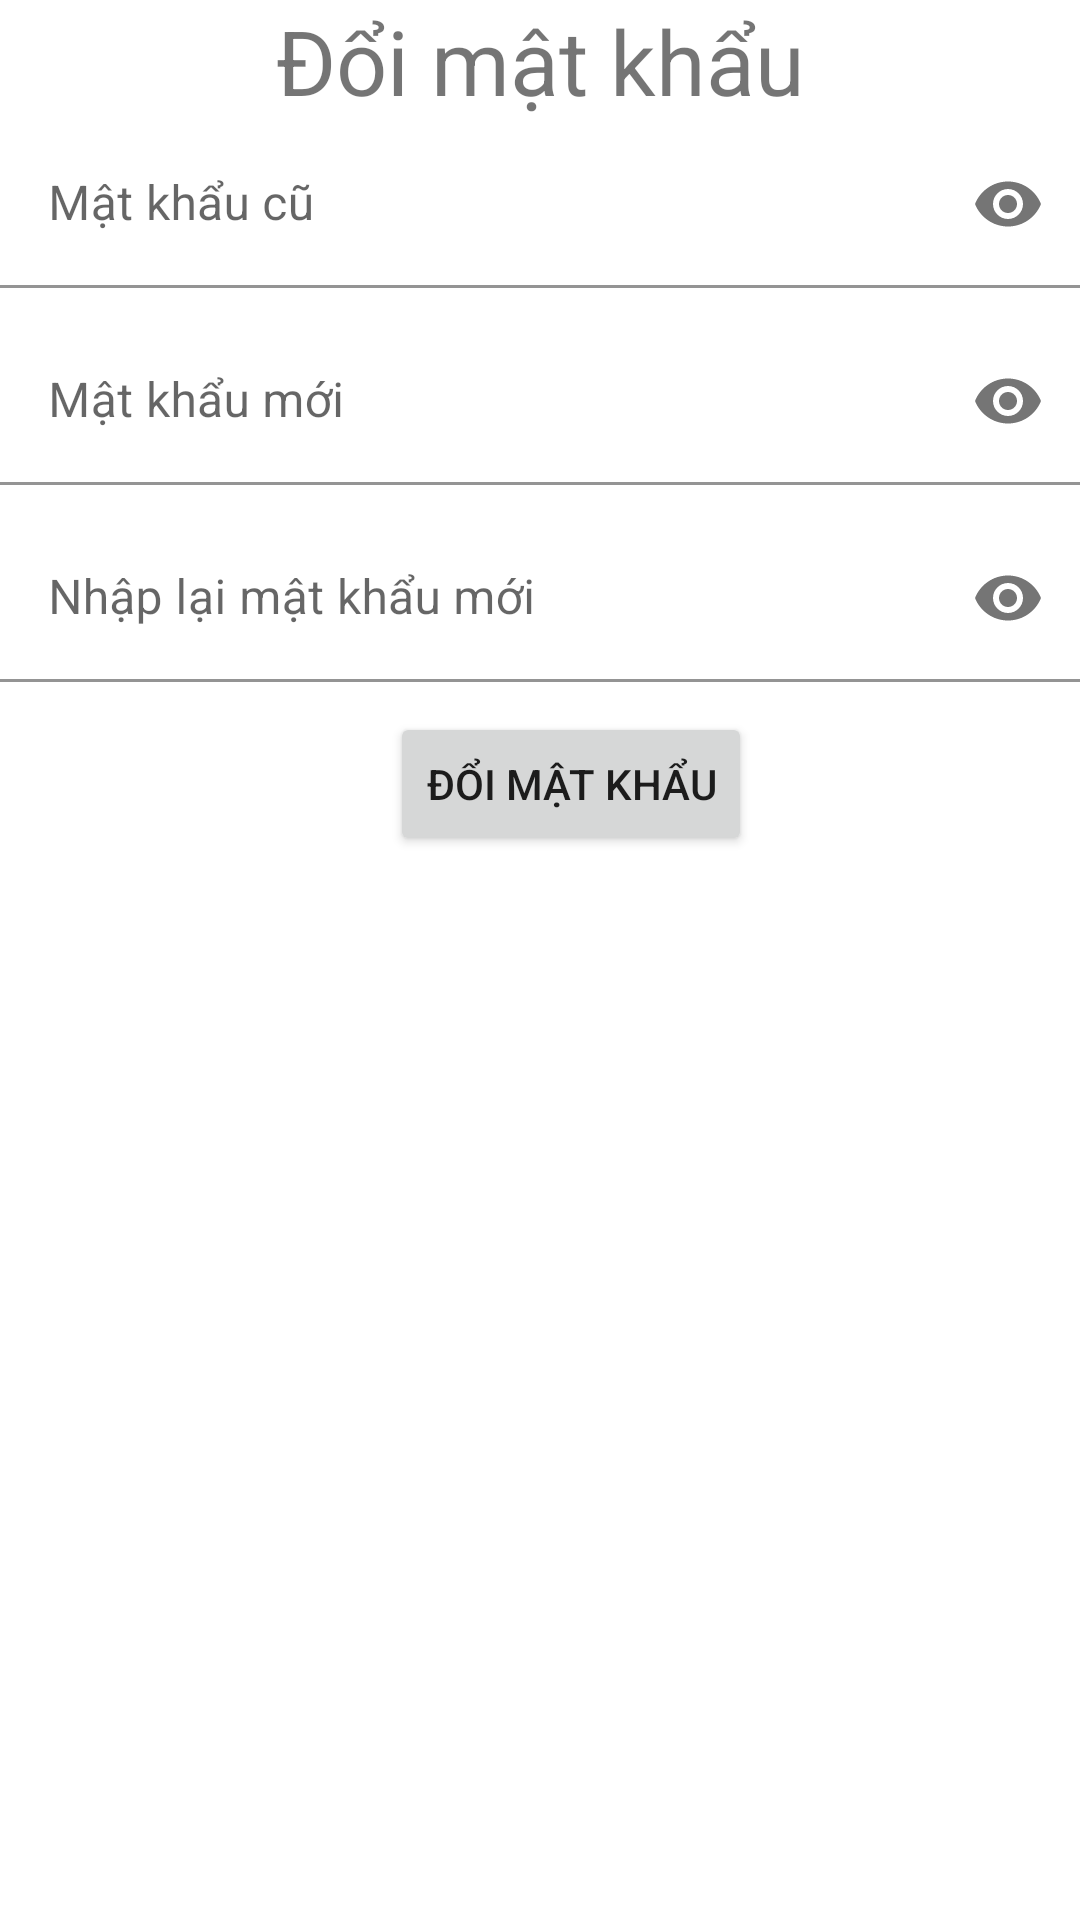

Reconstruct the res/layout file that produces this screen, plus the resources it refers to.
<!-- AndroidManifest.xml: application theme Theme.BookStore -->
<!-- res/layout/fragment_doi_pass.xml -->
<?xml version="1.0" encoding="utf-8"?>
<LinearLayout xmlns:android="http://schemas.android.com/apk/res/android"
    xmlns:tools="http://schemas.android.com/tools"
    android:layout_width="match_parent"
    android:layout_height="match_parent"
    xmlns:app="http://schemas.android.com/apk/res-auto"
    tools:context=".fragment.DoiPassFragment"
    android:orientation="vertical">

    
    <TextView
        android:layout_width="match_parent"
        android:layout_height="wrap_content"
        android:text="Đổi mật khẩu"
        android:textAlignment="center"
        android:textSize="30dp"/>
    <com.google.android.material.textfield.TextInputLayout
        android:layout_width="match_parent"
        android:layout_height="wrap_content"
        app:passwordToggleEnabled="true"
        android:layout_marginBottom="10dp">
        <com.google.android.material.textfield.TextInputEditText
            android:layout_width="match_parent"
            android:layout_height="wrap_content"
            android:id="@+id/edPassCu"
            android:maxLines="1"
            android:inputType="textPassword"
            android:hint="Mật khẩu cũ"
            android:background="@color/white"/>
    </com.google.android.material.textfield.TextInputLayout>
    <com.google.android.material.textfield.TextInputLayout
        android:layout_width="match_parent"
        android:layout_height="wrap_content"
        app:passwordToggleEnabled="true"
        android:layout_marginBottom="10dp">
        <com.google.android.material.textfield.TextInputEditText
            android:layout_width="match_parent"
            android:layout_height="wrap_content"
            android:id="@+id/edPassMoi"
            android:maxLines="1"
            android:inputType="textPassword"
            android:hint="Mật khẩu mới"
            android:background="@color/white"/>
    </com.google.android.material.textfield.TextInputLayout>
    <com.google.android.material.textfield.TextInputLayout
        android:layout_width="match_parent"
        android:layout_height="wrap_content"
        app:passwordToggleEnabled="true"
        android:layout_marginBottom="10dp">
        <com.google.android.material.textfield.TextInputEditText
            android:layout_width="match_parent"
            android:layout_height="wrap_content"
            android:id="@+id/edPassMoi2"
            android:maxLines="1"
            android:inputType="textPassword"
            android:hint="Nhập lại mật khẩu mới"
            android:background="@color/white"/>
    </com.google.android.material.textfield.TextInputLayout>
    <Button
        android:layout_width="wrap_content"
        android:layout_height="wrap_content"
        android:id="@+id/btnpass"
        android:layout_marginLeft="130dp"
        android:text="Đổi mật khẩu"/>
</LinearLayout>
<!-- resources referenced by this layout -->
<resources>
  <color name="white">#FFFFFFFF</color>
  <style name="Theme.BookStore" parent="Theme.MaterialComponents.DayNight.DarkActionBar">
          
          <item name="colorPrimary">#F188AB</item>
          <item name="colorPrimaryVariant">@color/mauhong</item>
          <item name="colorOnPrimary">@color/white</item>
          
          <item name="colorSecondary">#F188AB</item>
          <item name="colorSecondaryVariant">@color/teal_700</item>
          <item name="colorOnSecondary">@color/black</item>
          
          <item name="android:statusBarColor" tools:targetApi="l">?attr/colorPrimaryVariant</item>
          
      </style>
  <color name="mauhong">#F188AB</color>
  <color name="teal_700">#FF018786</color>
  <color name="black">#FF000000</color>
</resources>
